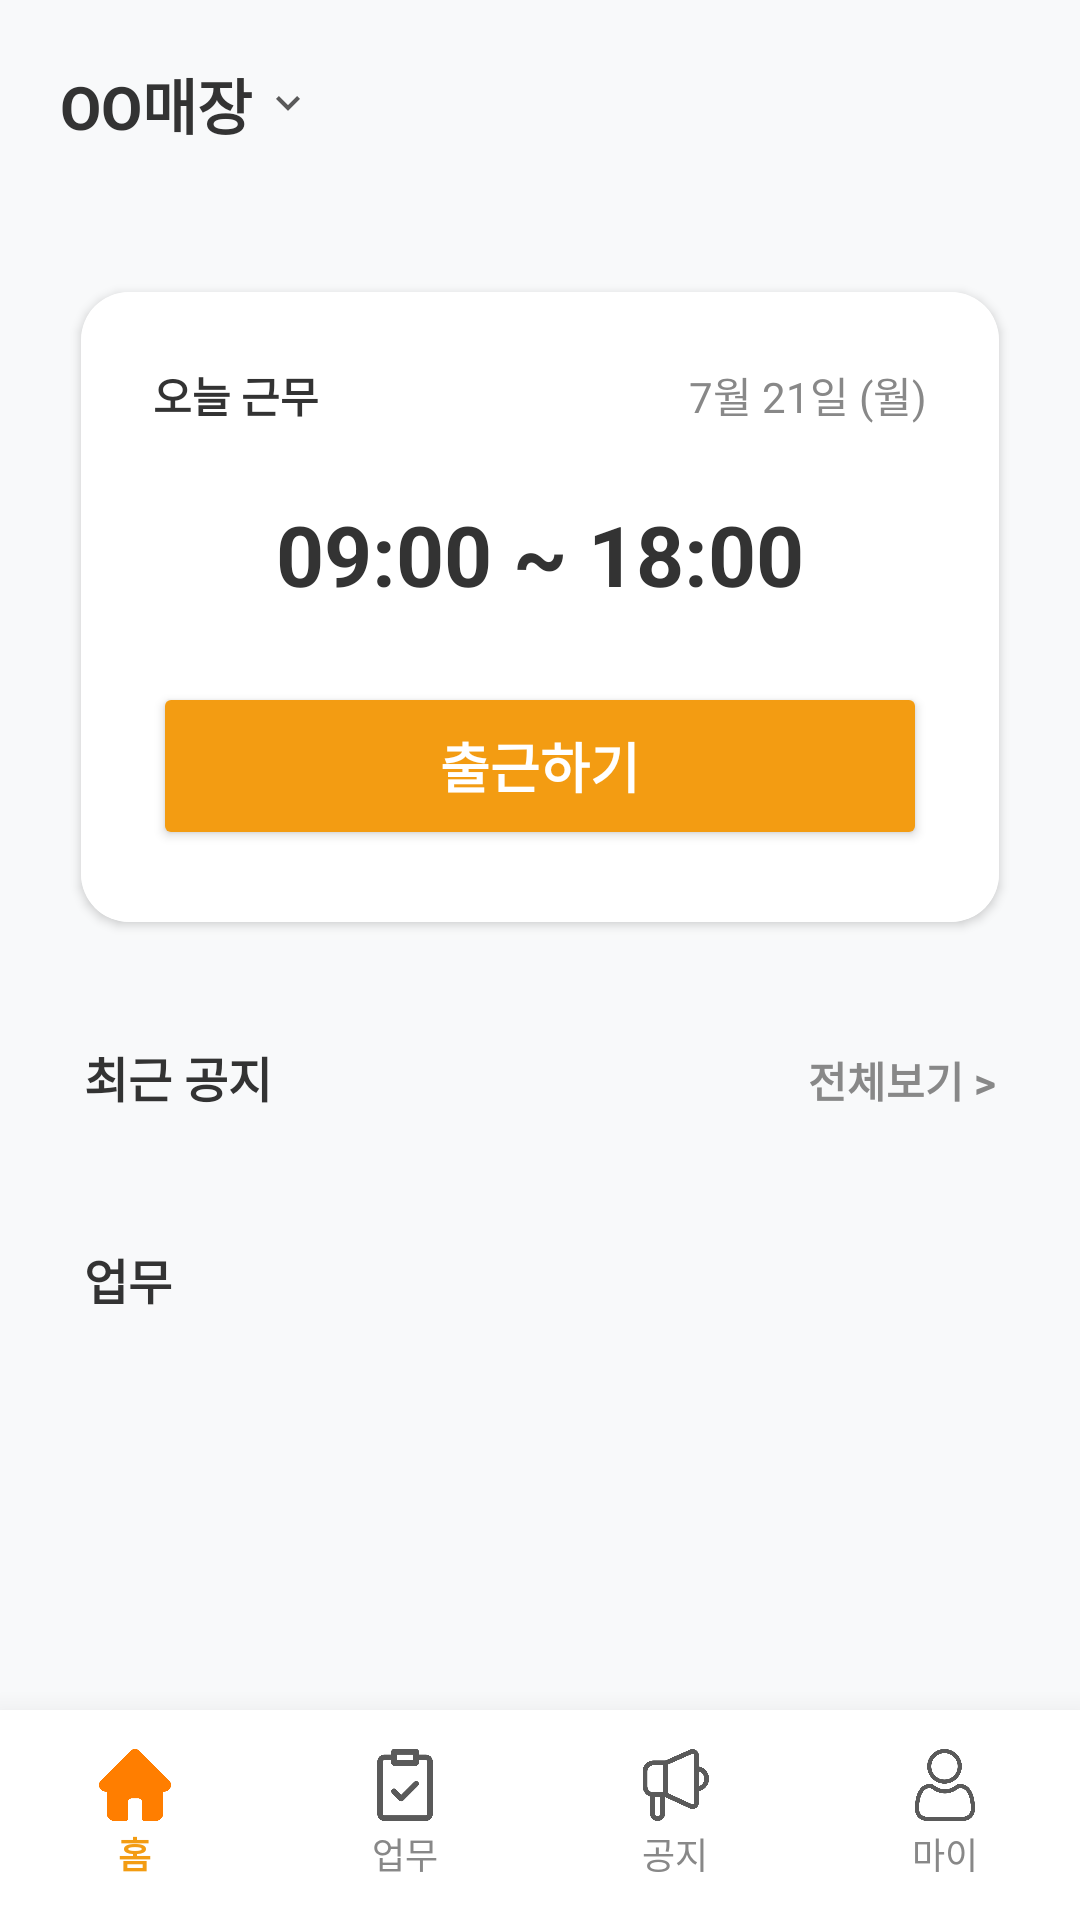

Layout XML and referenced resources for this Android screen:
<!-- AndroidManifest.xml: application theme Theme.AppCompat.Light.NoActionBar -->
<!-- res/layout/activity_staff_main.xml -->
<?xml version="1.0" encoding="utf-8"?>
<androidx.constraintlayout.widget.ConstraintLayout
    xmlns:android="http://schemas.android.com/apk/res/android"
    xmlns:app="http://schemas.android.com/apk/res-auto"
    android:layout_width="match_parent"
    android:layout_height="match_parent"
    android:background="#F8F9FA">

    
    <LinearLayout
        android:id="@+id/top_bar"
        android:layout_width="match_parent"
        android:layout_height="wrap_content"
        android:orientation="horizontal"
        android:padding="20dp"
        android:gravity="center_vertical"
        app:layout_constraintTop_toTopOf="parent">

        <LinearLayout
            android:layout_width="0dp"
            android:layout_height="wrap_content"
            android:layout_weight="1"
            android:orientation="horizontal"
            android:gravity="center_vertical">

            <TextView
                android:layout_width="wrap_content"
                android:layout_height="wrap_content"
                android:text="OO매장"
                android:textSize="20sp"
                android:textStyle="bold"
                android:textColor="#333333"/>

            <ImageView
                android:layout_width="16dp"
                android:layout_height="16dp"
                android:layout_marginStart="4dp"
                android:src="@drawable/ic_arrow_down"
                android:contentDescription="@null" />

        </LinearLayout>

    </LinearLayout>

    
    <ScrollView
        android:layout_width="match_parent"
        android:layout_height="0dp"
        app:layout_constraintTop_toBottomOf="@+id/top_bar"
        app:layout_constraintBottom_toTopOf="@+id/bottom_nav_bar">

        <LinearLayout
            android:layout_width="match_parent"
            android:layout_height="wrap_content"
            android:orientation="vertical"
            android:padding="20dp">

            
            <androidx.cardview.widget.CardView
                android:layout_width="match_parent"
                android:layout_height="wrap_content"
                app:cardCornerRadius="16dp"
                app:cardElevation="2dp"
                app:cardUseCompatPadding="true">

                <LinearLayout
                    android:layout_width="match_parent"
                    android:layout_height="wrap_content"
                    android:orientation="vertical"
                    android:padding="24dp"
                    android:background="#FFFFFF">

                    <LinearLayout
                        android:layout_width="match_parent"
                        android:layout_height="wrap_content"
                        android:orientation="horizontal">
                        <TextView
                            android:layout_width="wrap_content"
                            android:layout_height="wrap_content"
                            android:text="오늘 근무"
                            android:textStyle="bold"
                            android:textColor="#333333"/>
                        <View
                            android:layout_width="0dp"
                            android:layout_height="0dp"
                            android:layout_weight="1"/>
                        <TextView
                            android:layout_width="wrap_content"
                            android:layout_height="wrap_content"
                            android:text="7월 21일 (월)"
                            android:textColor="#888888"/>
                    </LinearLayout>

                    <TextView
                        android:layout_width="match_parent"
                        android:layout_height="wrap_content"
                        android:text="09:00 ~ 18:00"
                        android:textSize="28sp"
                        android:textStyle="bold"
                        android:textColor="#333333"
                        android:textAlignment="center"
                        android:layout_marginTop="24dp"
                        android:layout_marginBottom="24dp"/>

                    <Button
                        android:id="@+id/btn_clock_in"
                        android:layout_width="match_parent"
                        android:layout_height="56dp"
                        android:text="출근하기"
                        android:textSize="18sp"
                        android:textStyle="bold"
                        android:textColor="#FFFFFF"
                        android:backgroundTint="#F39C12" />
                </LinearLayout>
            </androidx.cardview.widget.CardView>

            
            <LinearLayout
                android:layout_width="match_parent"
                android:layout_height="wrap_content"
                android:orientation="horizontal"
                android:layout_marginTop="32dp"
                android:layout_marginBottom="12dp"
                android:layout_marginStart="8dp"
                android:layout_marginEnd="8dp">

                <TextView
                    android:layout_width="0dp"
                    android:layout_height="wrap_content"
                    android:layout_weight="1"
                    android:text="최근 공지"
                    android:textSize="16sp"
                    android:textStyle="bold"
                    android:textColor="#333333"/>

                <TextView
                    android:id="@+id/tv_view_all_notices"
                    android:layout_width="wrap_content"
                    android:layout_height="wrap_content"
                    android:text="전체보기 >"
                    android:textSize="14sp"
                    android:textColor="#888888"
                    android:textStyle="bold"/>
            </LinearLayout>

            
            <LinearLayout
                android:id="@+id/layout_recent_notices_container"
                android:layout_width="match_parent"
                android:layout_height="wrap_content"
                android:orientation="vertical">
                
            </LinearLayout>

            <TextView
                android:layout_width="match_parent"
                android:layout_height="wrap_content"
                android:layout_marginTop="32dp"
                android:layout_marginBottom="12dp"
                android:layout_marginStart="8dp"
                android:text="업무"
                android:textSize="16sp"
                android:textStyle="bold"
                android:textColor="#333333" />

            <LinearLayout
                android:id="@+id/layout_recent_tasks_container"
                android:layout_width="match_parent"
                android:layout_height="wrap_content"
                android:orientation="vertical" />

        </LinearLayout>
    </ScrollView>

    
    <LinearLayout
        android:id="@+id/bottom_nav_bar"
        android:layout_width="match_parent"
        android:layout_height="70dp"
        android:orientation="horizontal"
        android:background="#FFFFFF"
        android:elevation="16dp"
        app:layout_constraintBottom_toBottomOf="parent">

        
        <LinearLayout
            android:layout_width="0dp"
            android:layout_height="match_parent"
            android:layout_weight="1"
            android:gravity="center"
            android:orientation="vertical">
            <ImageView android:layout_width="24dp" android:layout_height="24dp" android:src="@drawable/ic_home2" android:contentDescription="@null"/>
            <TextView android:layout_width="wrap_content" android:layout_height="wrap_content" android:layout_marginTop="2dp" android:text="홈" android:textSize="12sp" android:textColor="#F39C12" android:textStyle="bold"/>
        </LinearLayout>

        <LinearLayout
            android:layout_width="0dp"
            android:layout_height="match_parent"
            android:layout_weight="1"
            android:gravity="center"
            android:orientation="vertical">
            <ImageView android:layout_width="24dp" android:layout_height="24dp" android:src="@drawable/ic_task1" android:contentDescription="@null"/>
            <TextView android:layout_width="wrap_content" android:layout_height="wrap_content" android:layout_marginTop="2dp" android:text="업무" android:textSize="12sp" android:textColor="#888888"/>
        </LinearLayout>

        <LinearLayout
            android:id="@+id/nav_notice"
            android:layout_width="0dp"
            android:layout_height="match_parent"
            android:layout_weight="1"
            android:gravity="center"
            android:orientation="vertical"
            android:clickable="true"
            android:focusable="true">
            <ImageView android:layout_width="24dp" android:layout_height="24dp" android:src="@drawable/ic_notice1" android:contentDescription="@null"/>
            <TextView android:layout_width="wrap_content" android:layout_height="wrap_content" android:layout_marginTop="2dp" android:text="공지" android:textSize="12sp" android:textColor="#888888"/>
        </LinearLayout>

        <LinearLayout
            android:id="@+id/nav_my"
            android:layout_width="0dp"
            android:layout_height="match_parent"
            android:layout_weight="1"
            android:gravity="center"
            android:orientation="vertical"
            android:clickable="true"
            android:focusable="true">
            <ImageView android:layout_width="24dp" android:layout_height="24dp" android:src="@drawable/ic_user1" android:contentDescription="@null"/>

            <TextView
                android:layout_width="wrap_content"
                android:layout_height="wrap_content"
                android:layout_marginTop="2dp"
                android:text="마이"
                android:textColor="#888888"
                android:textSize="12sp" />
        </LinearLayout>
    </LinearLayout>

</androidx.constraintlayout.widget.ConstraintLayout>
<!-- resources referenced by this layout -->
<resources>
  <!-- drawable ic_arrow_down (drawable) -->
  <vector xmlns:android="http://schemas.android.com/apk/res/android" android:height="24dp" android:tint="#5A5A5A" android:viewportHeight="960" android:viewportWidth="960" android:width="24dp">
        
      <path android:fillColor="@android:color/white" android:pathData="M480,616L240,376L296,320L480,504L664,320L720,376L480,616Z"/>
      
  </vector>
  <!-- drawable ic_home2: png bitmap (drawable, 12298 bytes) -->
  <!-- drawable ic_notice1: png bitmap (drawable, 20865 bytes) -->
  <!-- drawable ic_task1: png bitmap (drawable, 11968 bytes) -->
  <!-- drawable ic_user1: png bitmap (drawable, 25634 bytes) -->
</resources>
